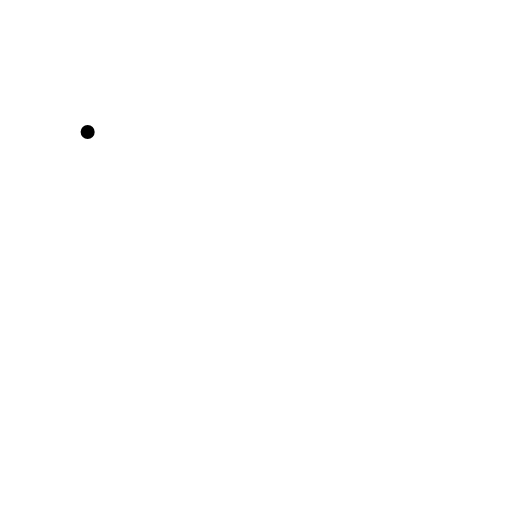
t = 0.00 s
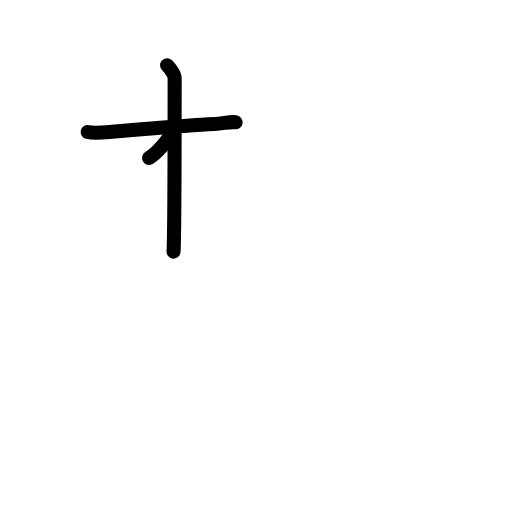
t = 2.25 s
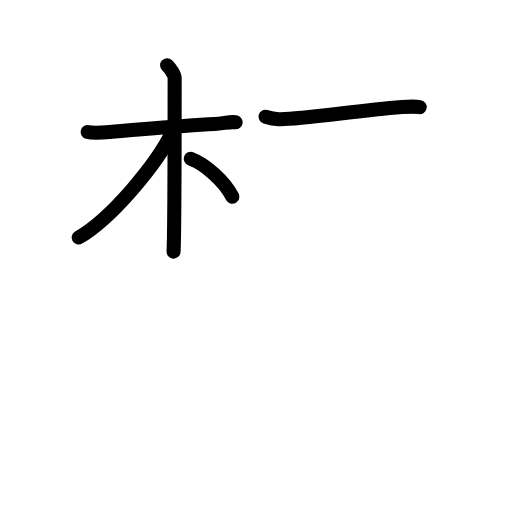
t = 4.42 s
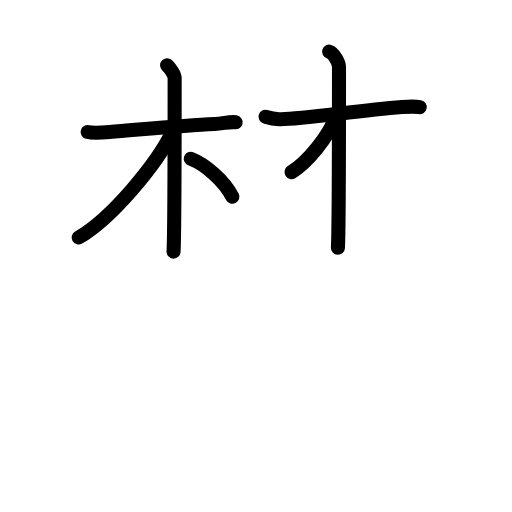
t = 6.50 s
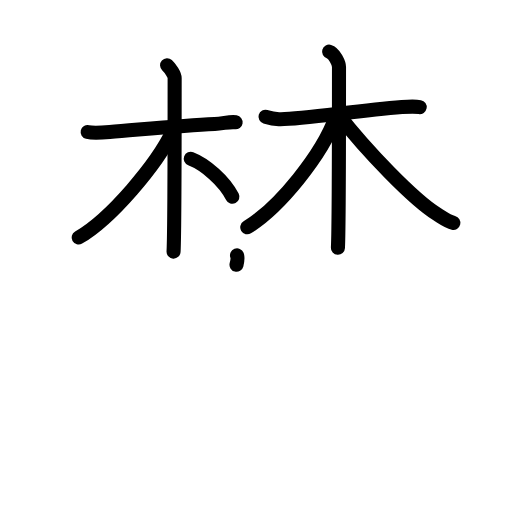
t = 8.13 s
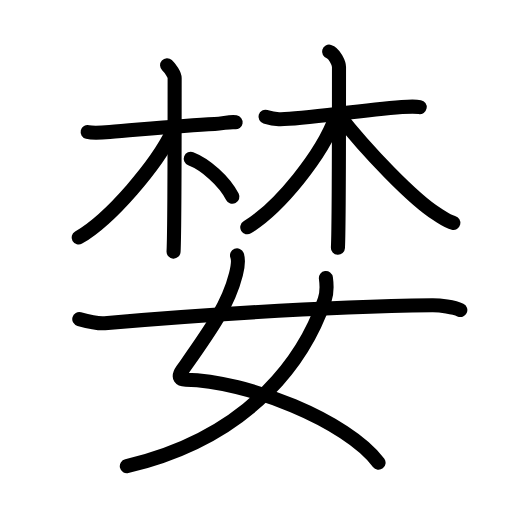
t = 11.00 s

The animated SVG that drew these frames (rendered in a browser with its animation timeline set to each time). Animation: 34 SMIL elements (animate=34); one cycle of 11.00 s.

<?xml version="1.0" encoding="UTF-8"?>
<!--
AniKanjiVG is licensed by CC-BY-SA Paul C. Sommerhoff (https://bitbucket.org/sommerhoff/anikanjivg).
AniKanjiVG uses KanjiVG which is licensed by CC-BY-SA Ulrich Apel (http://kanjivg.tagaini.net).
See also http://creativecommons.org/licenses/by-sa/3.0/
-->
<svg xmlns:kvg='http://kanjivg.tagaini.net' xmlns='http://www.w3.org/2000/svg' width='109' height='109' viewBox='0 0 109 109' style='fill:none;stroke:#000000;stroke-width:3;stroke-linecap:round;stroke-linejoin:round;' id="kvg:kanji_05a6a"><g id="kvg:05a6a" kvg:element="婪"><g id="kvg:05a6a-g1" kvg:element="林" kvg:position="top"><g id="kvg:05a6a-g2" kvg:element="木" kvg:variant="true" kvg:position="left"><path id="kvg:05a6a-s1" kvg:type="㇐" d="M18.66,28.1c0.7,0.17,2.82,0.15,4.69,0c6.56-0.52,15.33-1.38,22.36-1.72c1.87-0.09,3.28-0.52,4.45-0.34"><animate attributeName="d" begin="0.0s" dur="0.3333333333333333s" from="M18.66,28.1C18.66,28.1,18.66,28.1,18.66,28.1" to="M18.66,28.1c0.7,0.17,2.82,0.15,4.69,0" />
<animate attributeName="d" begin="0.3333333333333333s" dur="0.3333333333333333s" from="M18.66,28.1c0.7,0.17,2.82,0.15,4.69,0c0,0,0,0,0,0,0" to="M18.66,28.1c0.7,0.17,2.82,0.15,4.69,0c6.56-0.52,15.33-1.38,22.36-1.72" />
<animate attributeName="d" begin="0.6666666666666666s" dur="0.3333333333333333s" from="M18.66,28.1c0.7,0.17,2.82,0.15,4.69,0c6.56-0.52,15.33-1.38,22.36-1.72c0,0,0,0,0,0,0" to="M18.66,28.1c0.7,0.17,2.82,0.15,4.69,0c6.56-0.52,15.33-1.38,22.36-1.72c1.87-0.09,3.28-0.52,4.45-0.34" />
</path>
<path id="kvg:05a6a-s2" kvg:type="㇑" d="M35.57,13.88c0.68,0.62,1.61,2.01,1.61,2.74c0,8.14,0,32.64-0.23,36.95"><animate attributeName="d" begin="1.0s" dur="0.5s" from="M35.57,13.88C35.57,13.88,35.57,13.88,35.57,13.88" to="M35.57,13.88c0.68,0.62,1.61,2.01,1.61,2.74" />
<animate attributeName="d" begin="1.5s" dur="0.5s" from="M35.57,13.88c0.68,0.62,1.61,2.01,1.61,2.74c0,0,0,0,0,0,0" to="M35.57,13.88c0.68,0.62,1.61,2.01,1.61,2.74c0,8.14,0,32.64-0.23,36.95" />
<animate attributeName="d" begin="0s" dur="1.0s" from="M-100,-100" to="M-100,-100" />
</path>
<path id="kvg:05a6a-s3" kvg:type="㇒" d="M36.74,27.97c-3.3,6.97-13.14,18.65-20,22.59"><animate attributeName="d" begin="2.0s" dur="1.0s" from="M36.74,27.97C36.74,27.97,36.74,27.97,36.74,27.97" to="M36.74,27.97c-3.3,6.97-13.14,18.65-20,22.59" />
<animate attributeName="d" begin="0s" dur="2.0s" from="M-100,-100" to="M-100,-100" />
</path>
<path id="kvg:05a6a-s4" kvg:type="㇔/㇏" d="M40.61,33.79c3.14,1.21,7.14,4.71,8.86,8.09"><animate attributeName="d" begin="3.0s" dur="1.0s" from="M40.61,33.79C40.61,33.79,40.61,33.79,40.61,33.79" to="M40.61,33.79c3.14,1.21,7.14,4.71,8.86,8.09" />
<animate attributeName="d" begin="0s" dur="3.0s" from="M-100,-100" to="M-100,-100" />
</path>
</g>
<g id="kvg:05a6a-g3" kvg:element="木" kvg:position="right"><path id="kvg:05a6a-s5" kvg:type="㇐" d="M56.52,24.85c0.57,0.17,1.33,0.45,2.85,0.52c4.18,0.17,15.73-1.71,26.19-2.57c1.52-0.12,2.84-0.17,3.79,0"><animate attributeName="d" begin="4.0s" dur="0.3333333333333333s" from="M56.52,24.85C56.52,24.85,56.52,24.85,56.52,24.85" to="M56.52,24.85c0.57,0.17,1.33,0.45,2.85,0.52" />
<animate attributeName="d" begin="4.333333333333333s" dur="0.3333333333333333s" from="M56.52,24.85c0.57,0.17,1.33,0.45,2.85,0.52c0,0,0,0,0,0,0" to="M56.52,24.85c0.57,0.17,1.33,0.45,2.85,0.52c4.18,0.17,15.73-1.71,26.19-2.57" />
<animate attributeName="d" begin="4.666666666666667s" dur="0.3333333333333333s" from="M56.52,24.85c0.57,0.17,1.33,0.45,2.85,0.52c4.18,0.17,15.73-1.71,26.19-2.57c0,0,0,0,0,0,0" to="M56.52,24.85c0.57,0.17,1.33,0.45,2.85,0.52c4.18,0.17,15.73-1.71,26.19-2.57c1.52-0.12,2.84-0.17,3.79,0" />
<animate attributeName="d" begin="0s" dur="4.0s" from="M-100,-100" to="M-100,-100" />
</path>
<path id="kvg:05a6a-s6" kvg:type="㇑" d="M70.06,11c1.17,0.34,2.11,2.51,2.11,3.24c0,5.51,0,34.21-0.23,38.51"><animate attributeName="d" begin="5.0s" dur="0.5s" from="M70.06,11C70.06,11,70.06,11,70.06,11" to="M70.06,11c1.17,0.34,2.11,2.51,2.11,3.24" />
<animate attributeName="d" begin="5.5s" dur="0.5s" from="M70.06,11c1.17,0.34,2.11,2.51,2.11,3.24c0,0,0,0,0,0,0" to="M70.06,11c1.17,0.34,2.11,2.51,2.11,3.24c0,5.51,0,34.21-0.23,38.51" />
<animate attributeName="d" begin="0s" dur="5.0s" from="M-100,-100" to="M-100,-100" />
</path>
<path id="kvg:05a6a-s7" kvg:type="㇒" d="M71.49,24.9c-2.93,8.09-12.05,19.34-18.85,23.49"><animate attributeName="d" begin="6.0s" dur="1.0s" from="M71.49,24.9C71.49,24.9,71.49,24.9,71.49,24.9" to="M71.49,24.9c-2.93,8.09-12.05,19.34-18.85,23.49" />
<animate attributeName="d" begin="0s" dur="6.0s" from="M-100,-100" to="M-100,-100" />
</path>
<path id="kvg:05a6a-s8" kvg:type="㇏" d="M71.87,24.2c6.21,8,16.15,18.27,21.2,21.43c1.44,0.9,2.24,1.52,3.45,1.82"><animate attributeName="d" begin="7.0s" dur="0.5s" from="M71.87,24.2C71.87,24.2,71.87,24.2,71.87,24.2" to="M71.87,24.2c6.21,8,16.15,18.27,21.2,21.43" />
<animate attributeName="d" begin="7.5s" dur="0.5s" from="M71.87,24.2c6.21,8,16.15,18.27,21.2,21.43c0,0,0,0,0,0,0" to="M71.87,24.2c6.21,8,16.15,18.27,21.2,21.43c1.44,0.9,2.24,1.52,3.45,1.82" />
<animate attributeName="d" begin="0s" dur="7.0s" from="M-100,-100" to="M-100,-100" />
</path>
</g>
</g>
<g id="kvg:05a6a-g4" kvg:element="女" kvg:position="bottom" kvg:radical="general"><path id="kvg:05a6a-s9" kvg:type="㇛" d="M50.46,54.37c0.45,1.14,0.13,2.58-0.22,3.99c-1.76,6.94-5.79,12.4-11.4,20.38c-1.22,1.74-0.25,2.08,0.67,2.09c13.02,0.19,34.35,8.74,41.08,17.67"><animate attributeName="d" begin="8.0s" dur="0.25s" from="M50.46,54.37C50.46,54.37,50.46,54.37,50.46,54.37" to="M50.46,54.37c0.45,1.14,0.13,2.58-0.22,3.99" />
<animate attributeName="d" begin="8.25s" dur="0.25s" from="M50.46,54.37c0.45,1.14,0.13,2.58-0.22,3.99c0,0,0,0,0,0,0" to="M50.46,54.37c0.45,1.14,0.13,2.58-0.22,3.99c-1.76,6.94-5.79,12.4-11.4,20.38" />
<animate attributeName="d" begin="8.5s" dur="0.25s" from="M50.46,54.37c0.45,1.14,0.13,2.58-0.22,3.99c-1.76,6.94-5.79,12.4-11.4,20.38c0,0,0,0,0,0,0" to="M50.46,54.37c0.45,1.14,0.13,2.58-0.22,3.99c-1.76,6.94-5.79,12.4-11.4,20.38c-1.22,1.74-0.25,2.08,0.67,2.09" />
<animate attributeName="d" begin="8.75s" dur="0.25s" from="M50.46,54.37c0.45,1.14,0.13,2.58-0.22,3.99c-1.76,6.94-5.79,12.4-11.4,20.38c-1.22,1.74-0.25,2.08,0.67,2.09c0,0,0,0,0,0,0" to="M50.46,54.37c0.45,1.14,0.13,2.58-0.22,3.99c-1.76,6.94-5.79,12.4-11.4,20.38c-1.22,1.74-0.25,2.08,0.67,2.09c13.02,0.19,34.35,8.74,41.08,17.67" />
<animate attributeName="d" begin="0s" dur="8.0s" from="M-100,-100" to="M-100,-100" />
</path>
<path id="kvg:05a6a-s10" kvg:type="㇒" d="M69.38,59.18c0.13,0.96,0.22,3.28-0.26,4.66C65.3,75.04,54.5,92.75,27,99.25"><animate attributeName="d" begin="9.0s" dur="0.5s" from="M69.38,59.18C69.38,59.18,69.38,59.18,69.38,59.18" to="M69.38,59.18c0.13,0.96,0.22,3.28-0.26,4.66" />
<animate attributeName="d" begin="9.5s" dur="0.5s" from="M69.38,59.18c0.13,0.96,0.22,3.28-0.26,4.66c0,0,0,0,0,0,0" to="M69.38,59.18c0.13,0.96,0.22,3.28-0.26,4.66C65.3,75.04,54.5,92.75,27,99.25" />
<animate attributeName="d" begin="0s" dur="9.0s" from="M-100,-100" to="M-100,-100" />
</path>
<path id="kvg:05a6a-s11" kvg:type="㇐" d="M16.88,67.93c2.12,0.57,4.39,0.96,5.41,0.87C43.75,67,71.5,65.25,92,65c1.7-0.02,4.62,0.35,6,1"><animate attributeName="d" begin="10.0s" dur="0.3333333333333333s" from="M16.88,67.93C16.88,67.93,16.88,67.93,16.88,67.93" to="M16.88,67.93c2.12,0.57,4.39,0.96,5.41,0.87" />
<animate attributeName="d" begin="10.333333333333334s" dur="0.3333333333333333s" from="M16.88,67.93c2.12,0.57,4.39,0.96,5.41,0.87c0,0,0,0,0,0,0" to="M16.88,67.93c2.12,0.57,4.39,0.96,5.41,0.87C43.75,67,71.5,65.25,92,65" />
<animate attributeName="d" begin="10.666666666666666s" dur="0.3333333333333333s" from="M16.88,67.93c2.12,0.57,4.39,0.96,5.41,0.87C43.75,67,71.5,65.25,92,65c0,0,0,0,0,0,0" to="M16.88,67.93c2.12,0.57,4.39,0.96,5.41,0.87C43.75,67,71.5,65.25,92,65c1.7-0.02,4.62,0.35,6,1" />
<animate attributeName="d" begin="0s" dur="10.0s" from="M-100,-100" to="M-100,-100" />
</path>
</g>
</g>
</svg>
